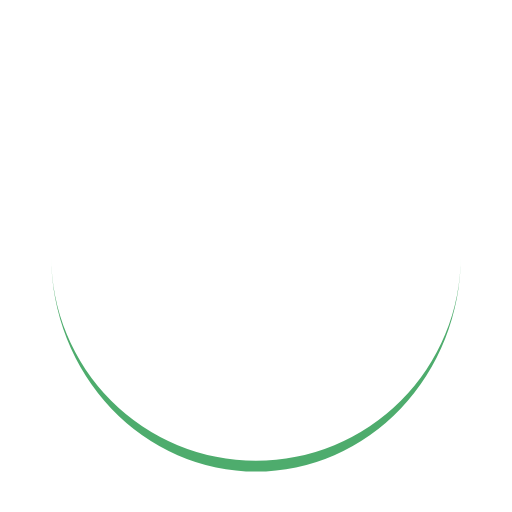
t = 0.00 s
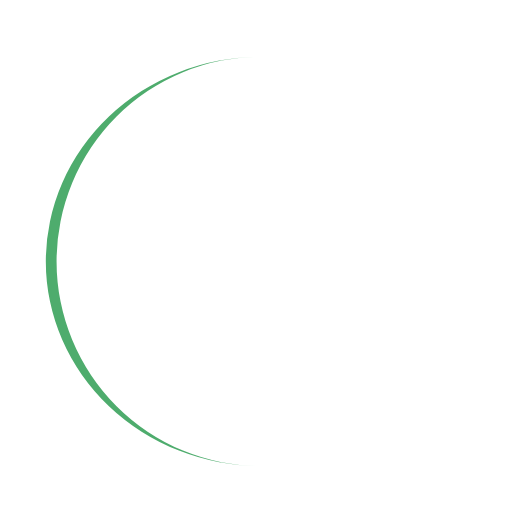
t = 0.25 s
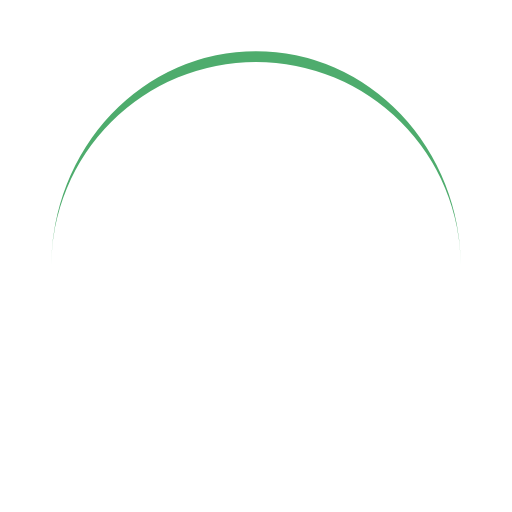
t = 0.50 s
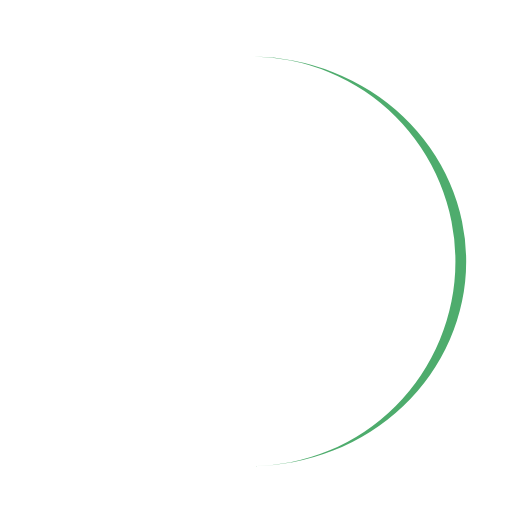
t = 0.75 s

The animated SVG that drew these frames (rendered in a browser with its animation timeline set to each time). Animation: 1 SMIL element (animateTransform=1); one cycle of 1.00 s, repeats indefinitely.

<?xml version="1.0" encoding="utf-8"?>
<svg xmlns="http://www.w3.org/2000/svg" xmlns:xlink="http://www.w3.org/1999/xlink" style="margin: auto; background: none; display: block; shape-rendering: auto;" width="200px" height="200px" viewBox="0 0 100 100" preserveAspectRatio="xMidYMid">
<path d="M10 50A40 40 0 0 0 90 50A40 42.1 0 0 1 10 50" fill="#4eac6d" stroke="none">
  <animateTransform attributeName="transform" type="rotate" dur="1s" repeatCount="indefinite" keyTimes="0;1" values="0 50 51.05;360 50 51.05"></animateTransform>
</path>
<!-- [ldio] generated by https://loading.io/ --></svg>